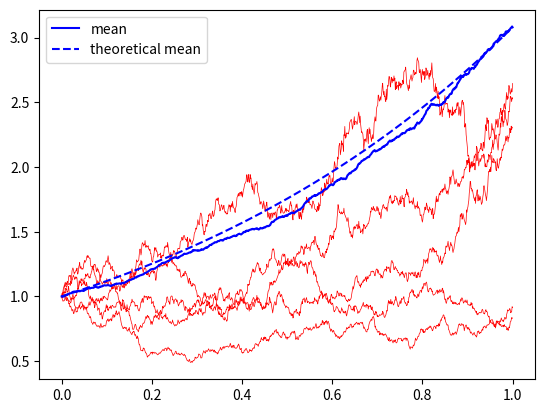

This figure's Python source: (Note: this script raises an exception after producing the figure.)
import numpy as np
import matplotlib.pyplot as plt
import os
T   =1
N   =1000
M   = 100
dt  = T/N

rng = np.random.default_rng(seed=10)

t   = np.linspace(0,T,N+1)
dW  = np.sqrt(dt)*rng.standard_normal((M,N))
W   = np.cumsum(dW, axis=1)
W   = np.hstack([np.zeros((M,1)),W])
tM  = np.tile(t,(M,1))
u   = np.exp(tM+(0.5)*W)

plt.plot(t, u[:5].T,'r', lw=0.5)
plt.plot(t, u.mean(axis=0),'b', label="mean")
plt.plot(t, np.exp(9*t/8), 'b', linestyle="dashed", label = "theoretical mean")
plt.legend()
script_dir  = os.path.dirname(os.path.abspath(__file__))
filename    = os.path.join(script_dir,"stochastic_function.png")
plt.savefig(filename)
